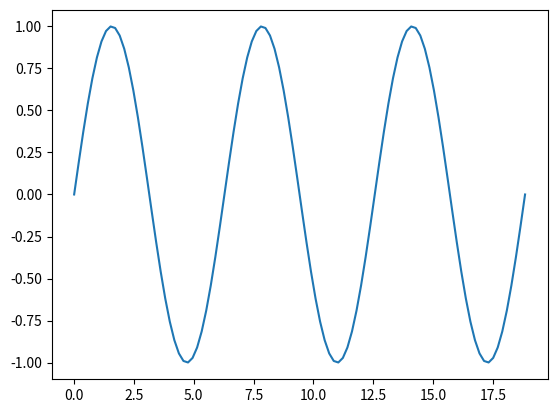

Here is the Python script that generated this plot:
from numpy import *
x=linspace(0,6*pi,100)
from matplotlib.pyplot import plot
print(x)
plot(x,sin(x))



